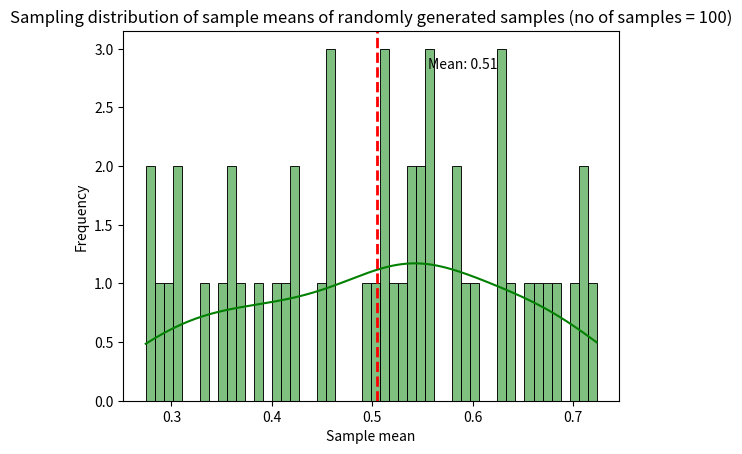

The script that saved this image:
import numpy as np

import matplotlib.pyplot as plt
import seaborn as sns
#create a list to store sample means
means = []
#Repeat experiment 50 times
for i in range(50):
    #generate a random array of 5 values, with values between 0 and 5
    arr = np.random.rand(5)
    #calculate mean of random sample
    s_mean = np.mean(arr)
    #add s_mean to list 
    means.append(s_mean)
    
    mean = sum(means)/ len(means)

sns.histplot(means,bins=50,color='green',kde=True)
#Calculate the mean
mean = sum(means)/ len(means)

#Plot the mean over the distribution to get a sense of the central tendency
plt.axvline(mean, color='red', linestyle='dashed', linewidth=2)
min_ylim, max_ylim = plt.ylim()
plt.text(mean*1.1, max_ylim*0.9, 'Mean: {:.2f}'.format(mean))


plt.title("Sampling distribution of sample means of randomly generated samples (no of samples = 100)")
plt.xlabel("Sample mean")
plt.ylabel("Frequency")

plt.show()